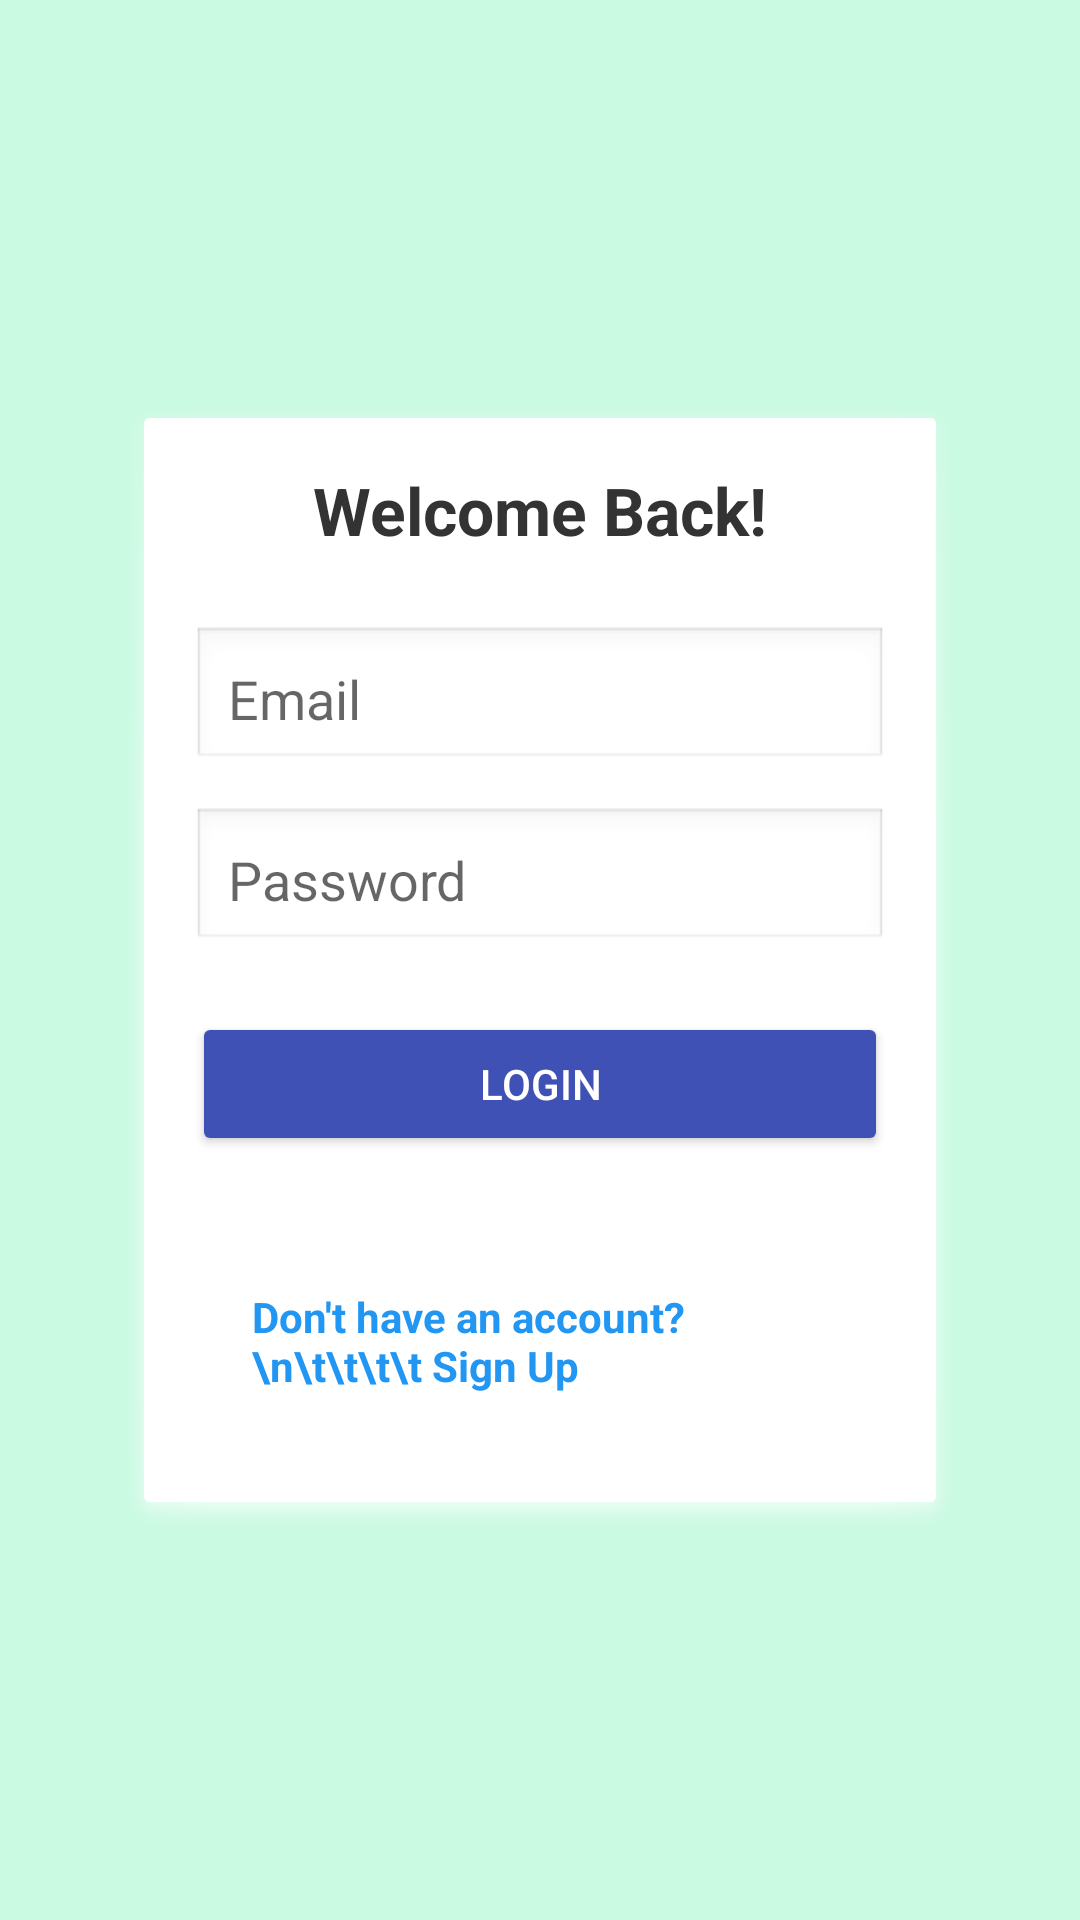

Reconstruct the res/layout file that produces this screen, plus the resources it refers to.
<!-- AndroidManifest.xml: activity theme Theme.EcoCraftPlastic -->
<!-- res/layout/activity_login.xml -->
<?xml version="1.0" encoding="utf-8"?>
<LinearLayout
    xmlns:android="http://schemas.android.com/apk/res/android"
    android:layout_width="match_parent"
    android:layout_height="match_parent"
    android:orientation="vertical"
    android:gravity="center"
    android:background="#CAFAE2"
    android:padding="24dp">


    
    <LinearLayout
        android:layout_width="match_parent"
        android:layout_height="wrap_content"
        android:orientation="vertical"
        android:padding="24dp"
        android:background="@android:drawable/dialog_holo_light_frame"
        android:elevation="6dp"
        android:layout_margin="16dp"
        android:layout_gravity="center"
        android:backgroundTint="#ffffff"
        android:clipToPadding="false">


        
        <TextView
            android:layout_width="wrap_content"
            android:layout_height="wrap_content"
            android:text="Welcome Back!"
            android:textSize="22sp"
            android:textStyle="bold"
            android:textColor="#333"
            android:layout_gravity="center_horizontal"
            android:layout_marginBottom="24dp" />

        
        <EditText
            android:id="@+id/etEmail"
            android:layout_width="match_parent"
            android:layout_height="wrap_content"
            android:hint="Email"
            android:inputType="textEmailAddress"
            android:background="@android:drawable/edit_text"
            android:padding="12dp"
            android:layout_marginBottom="12dp" />

        
        <EditText
            android:id="@+id/etPassword"
            android:layout_width="match_parent"
            android:layout_height="wrap_content"
            android:hint="Password"
            android:inputType="textPassword"
            android:background="@android:drawable/edit_text"
            android:padding="12dp"
            android:layout_marginBottom="20dp" />

        
        <Button
            android:id="@+id/btnLogin"
            android:layout_width="match_parent"
            android:layout_height="wrap_content"
            android:text="Login"
            android:backgroundTint="#3F51B5"
            android:textColor="#fff"
            android:layout_marginBottom="16dp" />

        
        <TextView
            android:layout_width="wrap_content"
            android:layout_height="wrap_content"
            android:text="Don't have an account?\n\t\t\t\t Sign Up"
            android:textColor="#2196F3"
            android:textSize="14sp"
            android:padding="20dp"
            android:layout_gravity="center_horizontal"
            android:onClick="goToSignup"
            android:layout_marginTop="8dp"
            android:textStyle="bold" />
    </LinearLayout>
</LinearLayout>
<!-- resources referenced by this layout -->
<resources>
  <style name="Theme.EcoCraftPlastic" parent="Theme.AppCompat.Light.NoActionBar">
          
          <item name="colorPrimary">#2F855A</item>
          <item name="colorPrimaryDark">#090909</item>
          <item name="colorAccent">#090909</item>
      </style>
</resources>
